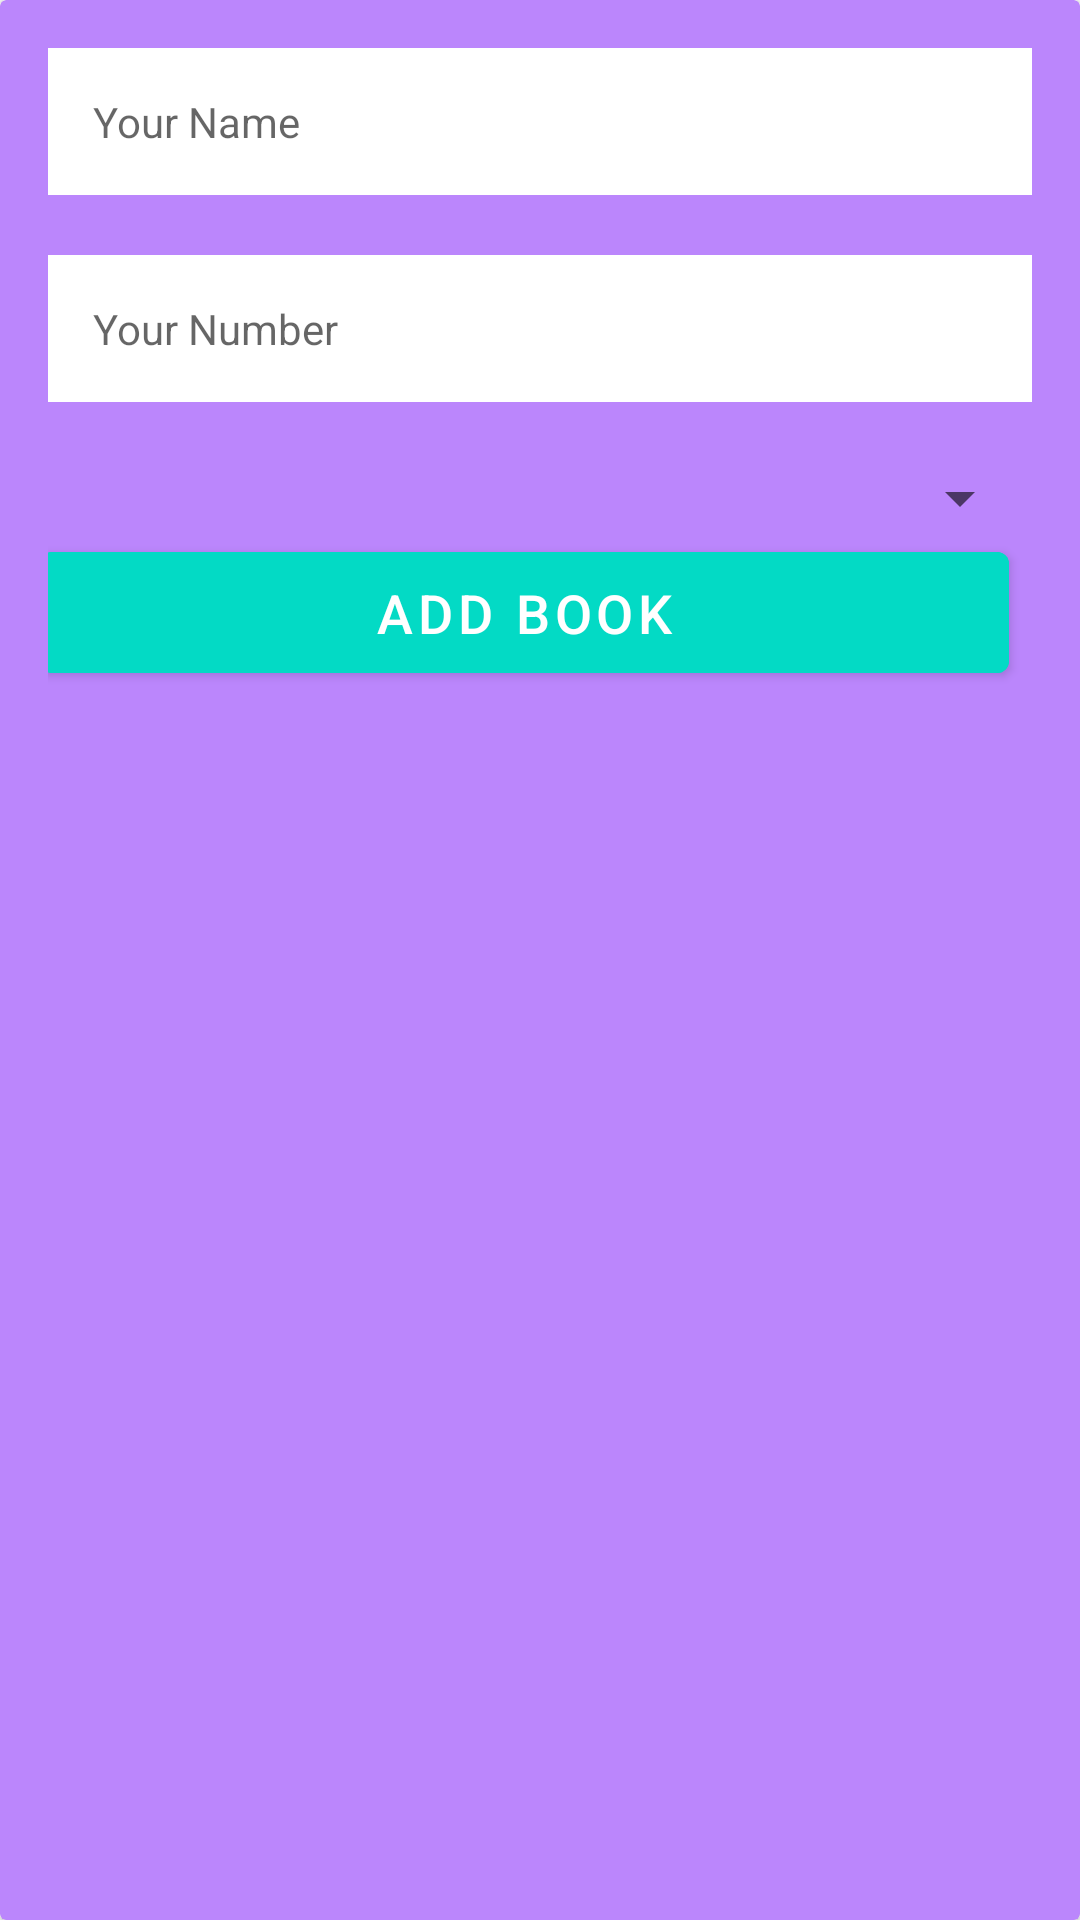

Produce the Android XML layout that renders to this screen, including the resource entries it uses.
<!-- AndroidManifest.xml: application theme Theme.BookManagerApp -->
<!-- res/layout/fragment_add_book.xml -->
<?xml version="1.0" encoding="utf-8"?>
    <androidx.cardview.widget.CardView
        xmlns:android="http://schemas.android.com/apk/res/android"
        xmlns:app="http://schemas.android.com/apk/res-auto"
        xmlns:tools="http://schemas.android.com/tools"
        android:layout_width="match_parent"
        android:layout_height="wrap_content"
        android:layout_marginBottom="10dp"
        android:backgroundTint="@color/purple_200"
        android:elevation="10dp"
        android:padding="16dp"
        tools:context=".ui.fragment.AddBooksFragment">

        <LinearLayout
            android:layout_width="match_parent"
            android:layout_height="wrap_content"
            android:gravity="center_horizontal"
            android:orientation="vertical"
            android:padding="16dp">

            <EditText
                android:padding="15dp"
                android:id="@+id/et_name"
                android:layout_width="match_parent"
                android:layout_height="wrap_content"
                android:autofillHints=""
                android:background="@color/white"
                android:hint="Your Name"
                android:inputType="text"
                android:textSize="14sp" />

            <EditText
                android:padding="15dp"
                android:layout_marginTop="20dp"
                android:id="@+id/et_number"
                android:layout_width="match_parent"
                android:layout_height="wrap_content"
                android:autofillHints=""
                android:background="@color/white"
                android:hint="Your Number"
                android:inputType="text"
                android:textSize="14sp" />

          <androidx.appcompat.widget.AppCompatSpinner
              android:layout_marginTop="20dp"
              android:id="@+id/select_books"
              android:layout_width="match_parent"
              android:layout_height="wrap_content"/>



                <com.google.android.material.button.MaterialButton
                    android:id="@+id/btn_add_task"
                    android:layout_width="match_parent"
                    android:layout_height="wrap_content"
                    android:layout_gravity="center"
                    android:backgroundTint="@color/teal_200"
                    android:layout_marginEnd="5dp"
                    android:layout_weight="1"
                    android:foreground="?attr/selectableItemBackground"
                    android:gravity="center"
                    android:paddingTop="8dp"
                    android:paddingBottom="8dp"
                    android:text="Add Book"
                    android:textColor="@color/white"
                    android:textSize="18sp" />

            </LinearLayout>

    </androidx.cardview.widget.CardView>
<!-- resources referenced by this layout -->
<resources>
  <color name="purple_200">#FFBB86FC</color>
  <color name="teal_200">#FF03DAC5</color>
  <color name="white">#FFFFFFFF</color>
  <style name="Theme.BookManagerApp" parent="Theme.MaterialComponents.DayNight.DarkActionBar">
          
          <item name="colorPrimary">@color/purple_500</item>
          <item name="colorPrimaryVariant">@color/purple_700</item>
          <item name="colorOnPrimary">@color/white</item>
          
          <item name="colorSecondary">@color/teal_200</item>
          <item name="colorSecondaryVariant">@color/teal_700</item>
          <item name="colorOnSecondary">@color/black</item>
          
          <item name="android:statusBarColor">?attr/colorPrimaryVariant</item>
          
      </style>
  <color name="purple_500">#FF6200EE</color>
  <color name="purple_700">#FF3700B3</color>
  <color name="teal_700">#FF018786</color>
  <color name="black">#FF000000</color>
</resources>
